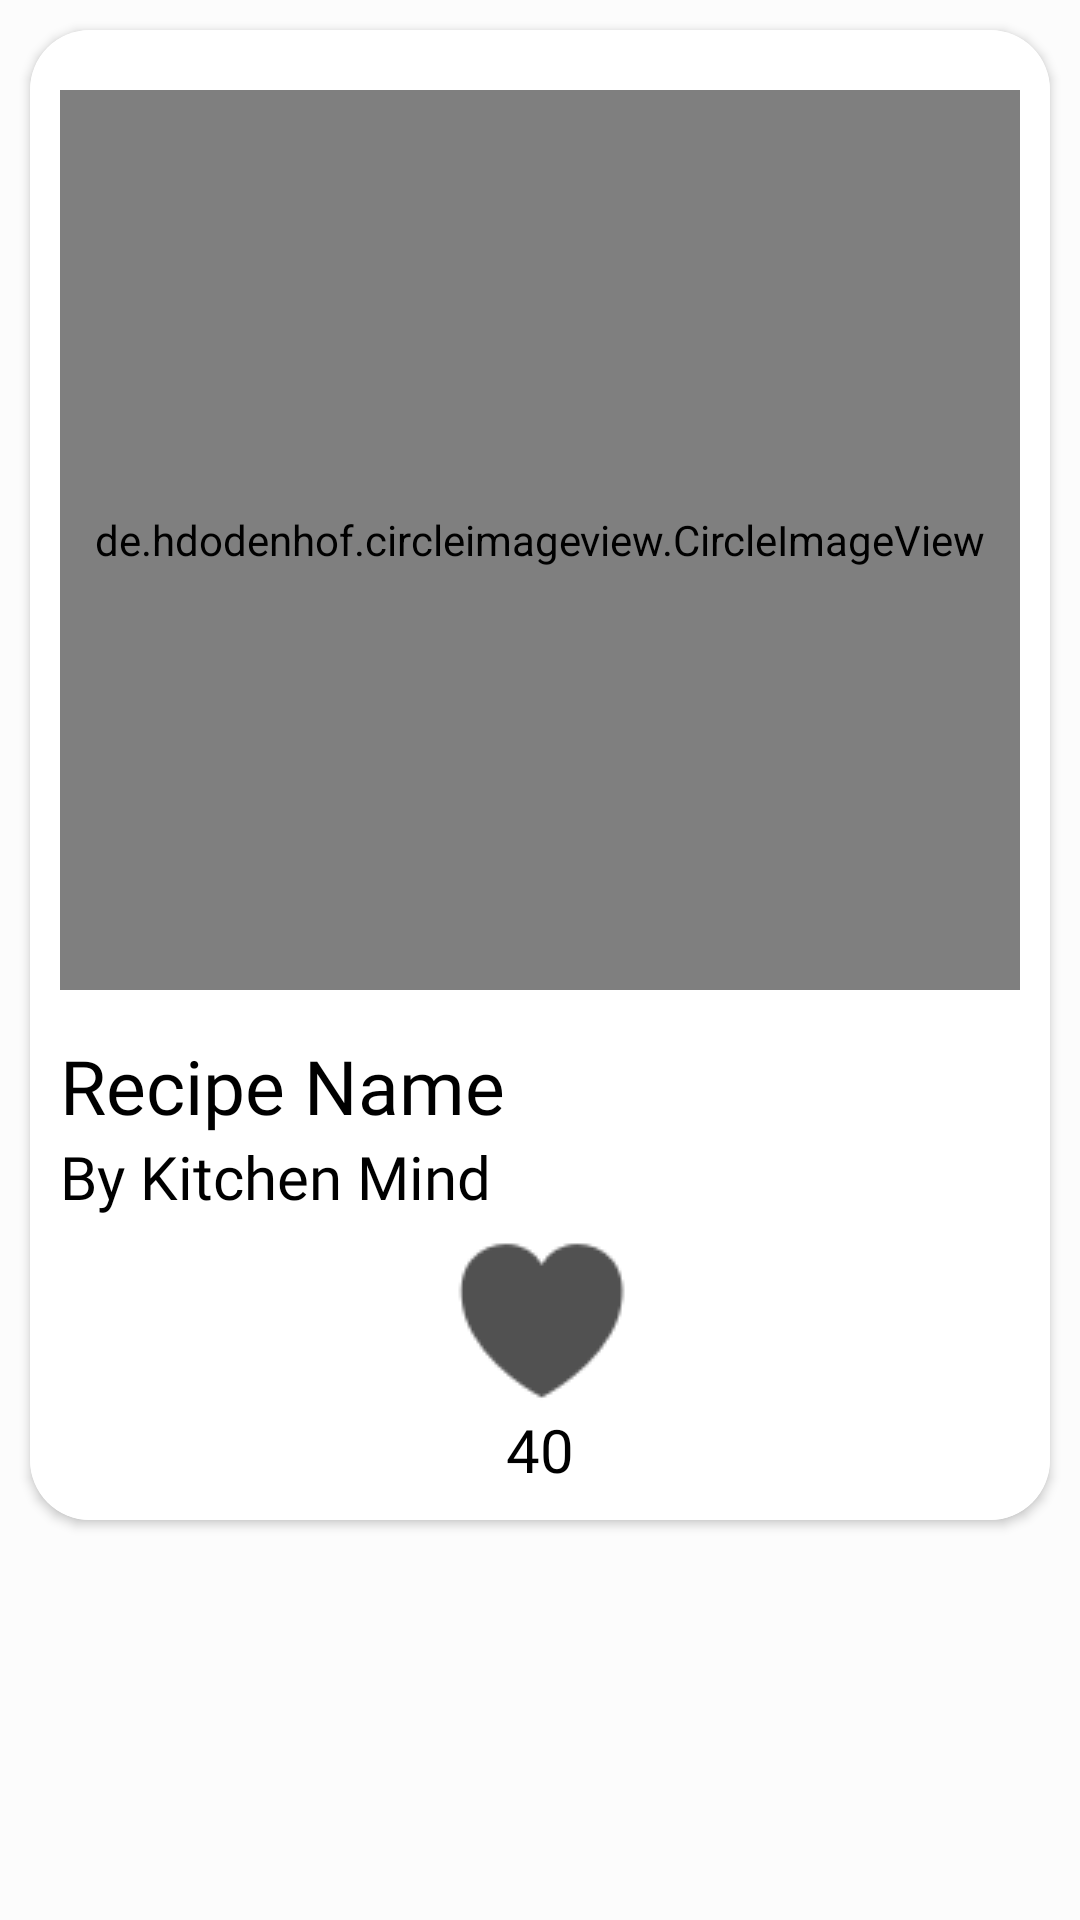

This screen was rendered from an Android layout file. Write that file and the resources it references.
<!-- AndroidManifest.xml: application theme LightTheme -->
<!-- res/layout/dislikepost_itemfile.xml -->
<?xml version="1.0" encoding="utf-8"?>
<LinearLayout xmlns:android="http://schemas.android.com/apk/res/android"
    xmlns:app="http://schemas.android.com/apk/res-auto"
    android:layout_width="match_parent"
    android:layout_height="wrap_content"
    android:background="?attr/backgroundcolor"
    android:orientation="vertical">

    <androidx.cardview.widget.CardView
        android:layout_width="match_parent"
        android:layout_height="wrap_content"
        android:layout_margin="10dp"
        app:cardCornerRadius="20dp">

        <LinearLayout
            android:layout_width="match_parent"
            android:layout_height="wrap_content"
            android:orientation="vertical"
            android:background="?attr/cardbackground"
            android:padding="10dp">


            <LinearLayout
                android:layout_weight="1"
                android:layout_width="match_parent"
                android:layout_height="wrap_content"
                android:orientation="vertical"
                android:layout_marginTop="10dp">

                <de.hdodenhof.circleimageview.CircleImageView
                    android:id="@+id/likedRecipeImageView"
                    android:layout_width="match_parent"
                    android:layout_height="300dp"
                    app:civ_border_width="2dp"
                    app:civ_border_color="?attr/civ_border_color"
                    android:layout_weight="1" />


                <TextView
                    android:id="@+id/likedRecipeNameTextView"
                    android:layout_width="match_parent"
                    android:layout_height="wrap_content"
                    android:layout_marginTop="15dp"
                    android:layout_weight="1"
                    android:text="Recipe Name"
                    android:textColor="?attr/textcolor"
                    android:textSize="25dp"
                    app:fontFamily="@font/amiri" />

                <TextView
                    android:layout_width="match_parent"
                    android:layout_height="wrap_content"
                    android:layout_weight="1"
                    android:fontFamily="@font/amiri"
                    android:textColor="?attr/textcolor"
                    android:text="By Kitchen Mind"
                    android:textSize="20dp" />

                <LinearLayout
                    android:layout_width="match_parent"
                    android:layout_height="wrap_content"
                    android:id="@+id/likelayout"
                    android:orientation="vertical"
                    android:gravity="center">

                    <ImageView
                        android:id="@+id/likeedreceipe"
                        android:layout_width="wrap_content"
                        android:layout_height="wrap_content"
                        android:src="@drawable/like"
                        android:layout_weight="1" />

                    <TextView
                        android:id="@+id/totallike"
                        android:layout_width="wrap_content"
                        android:layout_height="wrap_content"
                        android:text="40"
                        android:fontFamily="@font/amiri"
                        android:textColor="?attr/textcolor"
                        android:textSize="20dp" />

                </LinearLayout>

            </LinearLayout>
        </LinearLayout>

    </androidx.cardview.widget.CardView>

</LinearLayout>
<!-- resources referenced by this layout -->
<resources>
  <!-- drawable like: png bitmap (drawable, 1428 bytes) -->
  <style name="LightTheme" parent="Theme.AppCompat.Light.DarkActionBar">
          
  
          <item name="colorPrimary">#2196F3</item>
          <item name="colorPrimaryDark">#1976D2</item>
          <item name="colorAccent">#03DAC5</item>
          <item name="backgroundcolor">#fcfcfc</item>
          <item name="cardbackground">#ffffff</item>
          <item name="recyclerBackground">#EAEAEA</item>
          <item name="textcolor">#000000</item>
          <item name="tintcolor">#000000</item>
          <item name="catItemColor">#DADADA</item>
          <item name="viewColor">#000</item>
          <item name="civ_border_color">#000</item>
          <item name="buttoncolor">#2196F3</item>
          <item name="image_home">@drawable/ic_home_black_24dp</item>
          <item name="image_search">@drawable/ic_dashboard_black_24dp</item>
          <item name="image_profile">@drawable/ic_notifications_black_24dp</item>
          <item name="homeImage">@drawable/ic_home_white_24dp</item>
          <item name="searchIconImage">@drawable/ic_search_black_24dp</item>
          <item name="android:windowAnimationStyle">@style/WindowAnimationTrasmition</item>
  
      </style>
  <style name="WindowAnimationTrasmition">
          <item name="android:windowEnterAnimation">@android:anim/fade_in</item>
          <item name="android:windowExitAnimation">@android:anim/fade_out</item>
      </style>
</resources>
